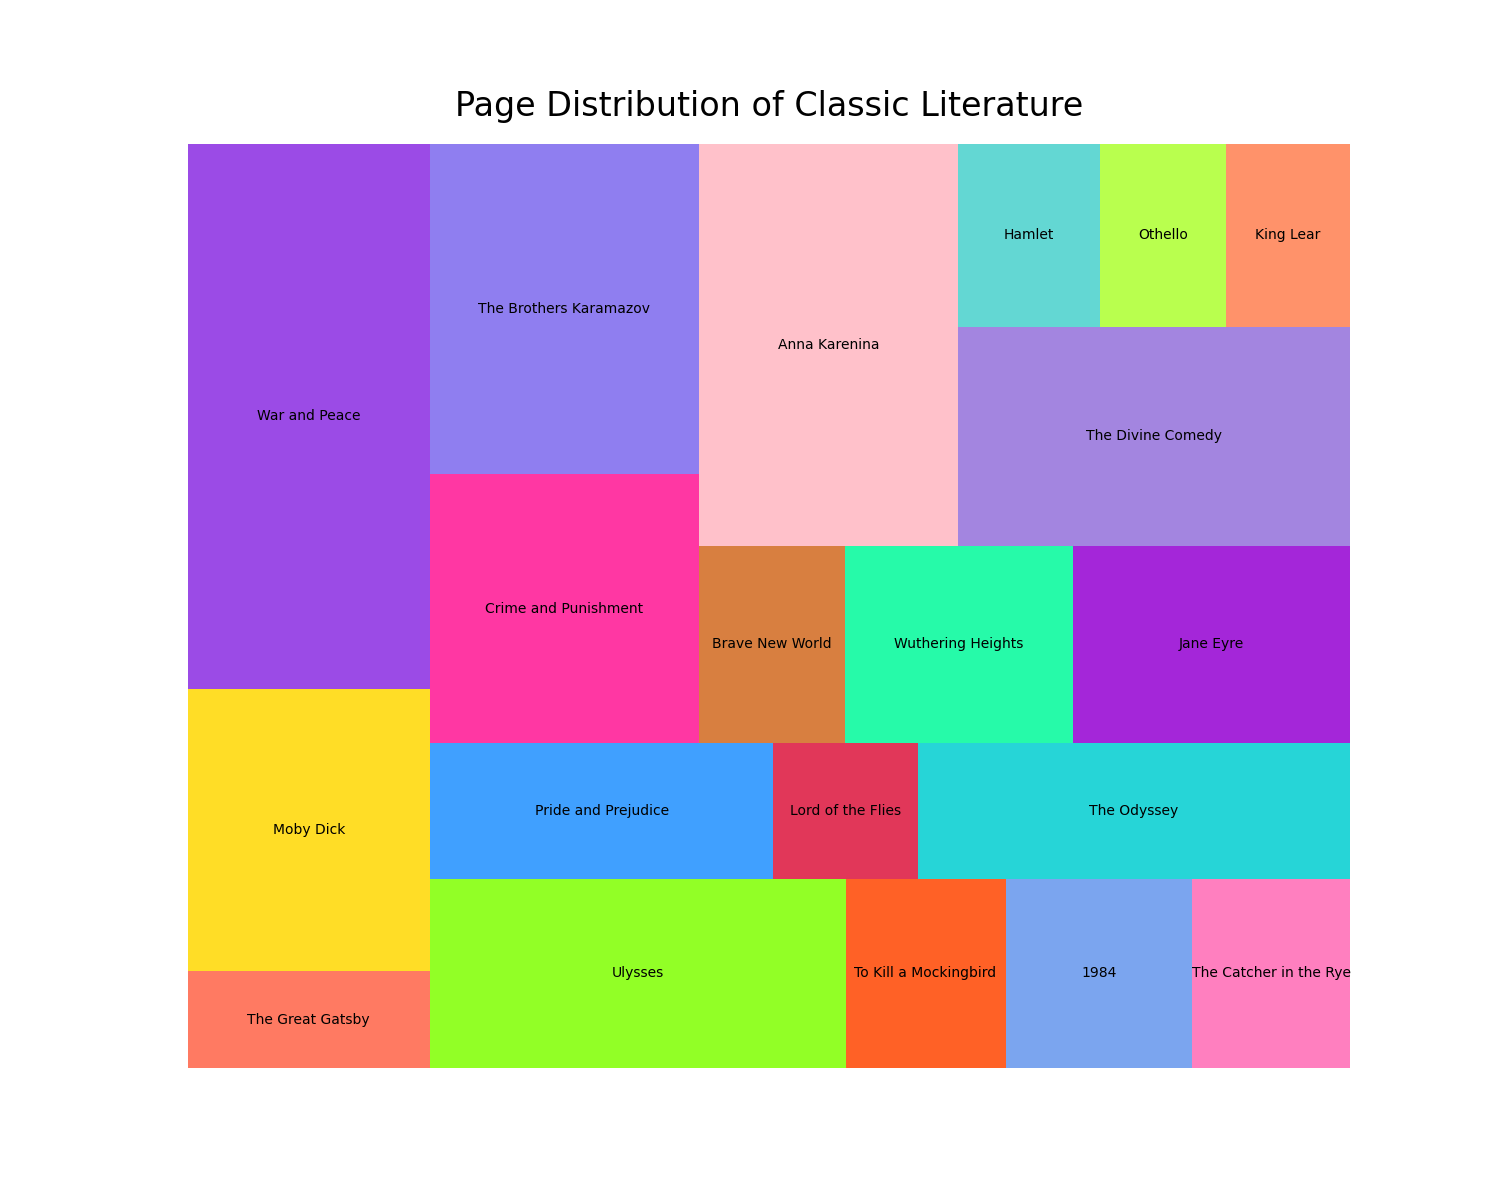

The table this chart was drawn from, first rows:
Book, Pages
'The Great Gatsby', 218
'Moby Dick', 635
'War and Peace', 1225
'Ulysses', 730
'To Kill a Mockingbird', 281
'1984', 328
'The Catcher in the Rye', 277
'Pride and Prejudice', 432
'Lord of the Flies', 182
'The Odyssey', 543
'Crime and Punishment', 671
'The Brothers Karamazov', 824
'Brave New World', 268
'Wuthering Heights', 416
'Jane Eyre', 507
'Anna Karenina', 964
'The Divine Comedy', 798
'Hamlet', 242
'Othello', 213
'King Lear', 210
